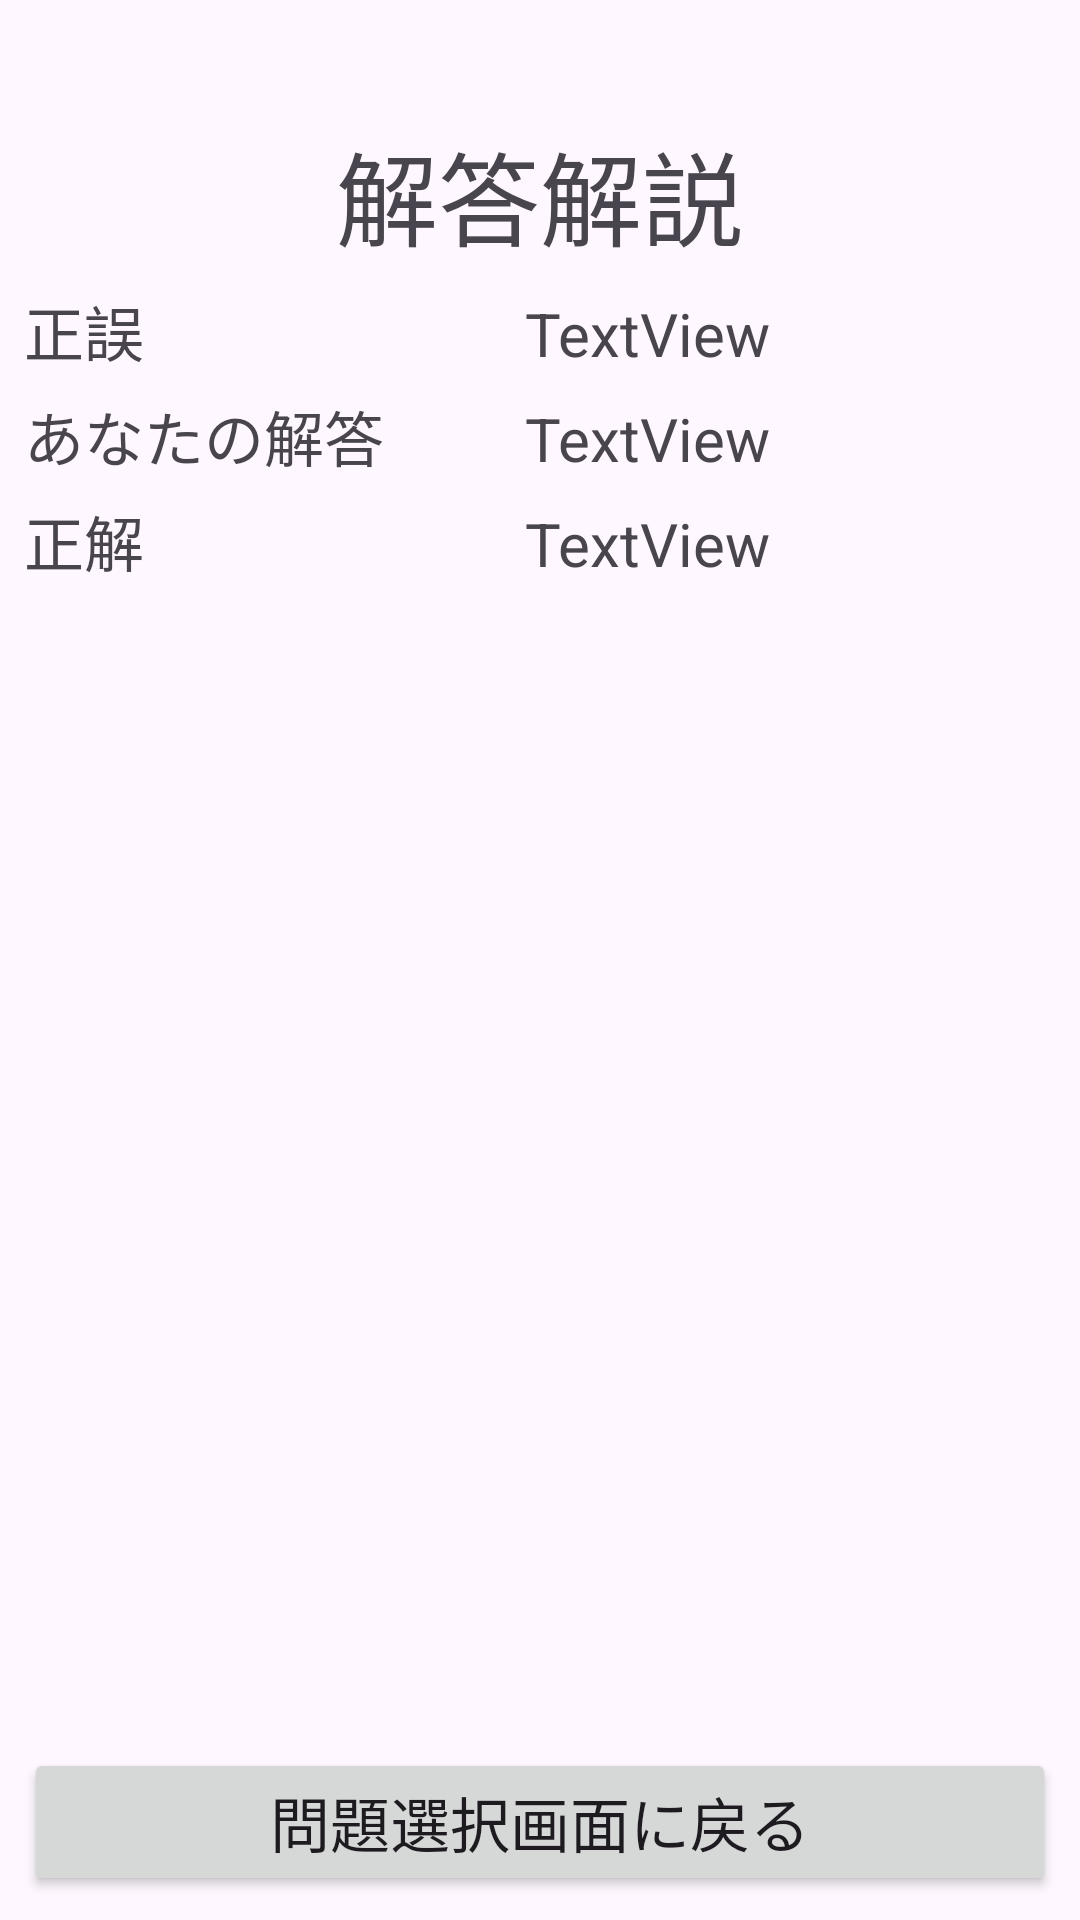

Layout XML and referenced resources for this Android screen:
<!-- AndroidManifest.xml: application theme Theme.MySPIApplication -->
<!-- res/layout/activity_explanation.xml -->
<?xml version="1.0" encoding="utf-8"?>
<androidx.constraintlayout.widget.ConstraintLayout xmlns:android="http://schemas.android.com/apk/res/android"
    xmlns:app="http://schemas.android.com/apk/res-auto"
    xmlns:tools="http://schemas.android.com/tools"
    android:id="@+id/main"
    android:layout_width="match_parent"
    android:layout_height="match_parent"
    android:fitsSystemWindows="true"
    tools:context=".ExplanationActivity">

    <TextView
        android:id="@+id/textView2"
        android:layout_width="wrap_content"
        android:layout_height="wrap_content"
        android:layout_marginStart="8dp"
        android:layout_marginTop="40dp"
        android:layout_marginEnd="8dp"
        android:text="解答解説"
        android:textSize="34sp"
        app:layout_constraintEnd_toEndOf="parent"
        app:layout_constraintStart_toStartOf="parent"
        app:layout_constraintTop_toTopOf="parent" />

    <TextView
        android:id="@+id/youranswer"
        android:layout_width="190dp"
        android:layout_height="wrap_content"
        android:layout_marginStart="8dp"
        android:text="あなたの解答"
        android:textSize="20sp"
        app:layout_constraintBaseline_toBaselineOf="@+id/youanswer"
        app:layout_constraintStart_toStartOf="parent" />

    <TextView
        android:id="@+id/correctanswer"
        android:layout_width="0dp"
        android:layout_height="wrap_content"
        android:layout_marginStart="8dp"
        android:text="正解"
        android:textSize="20sp"
        app:layout_constraintBaseline_toBaselineOf="@+id/correctanswertext"
        app:layout_constraintStart_toStartOf="parent" />

    <androidx.constraintlayout.widget.Guideline
        android:id="@+id/guideline6"
        android:layout_width="wrap_content"
        android:layout_height="wrap_content"
        android:orientation="vertical"
        app:layout_constraintGuide_percent="0.5" />

    <TextView
        android:id="@+id/youanswer"
        android:layout_width="190dp"
        android:layout_height="wrap_content"
        android:layout_marginStart="8dp"
        android:layout_marginTop="8dp"
        android:layout_marginEnd="8dp"
        android:text="TextView"
        android:textSize="20sp"
        app:layout_constraintEnd_toEndOf="parent"
        app:layout_constraintStart_toStartOf="@+id/guideline6"
        app:layout_constraintTop_toBottomOf="@+id/TvMaruBatu" />

    <TextView
        android:id="@+id/correctanswertext"
        android:layout_width="190dp"
        android:layout_height="wrap_content"
        android:layout_marginStart="8dp"
        android:layout_marginTop="8dp"
        android:layout_marginEnd="8dp"
        android:text="TextView"
        android:textSize="20sp"
        app:layout_constraintEnd_toEndOf="parent"
        app:layout_constraintStart_toStartOf="@+id/guideline6"
        app:layout_constraintTop_toBottomOf="@+id/youanswer" />

    <Button
        android:id="@+id/bt_homeback"
        android:layout_width="0dp"
        android:layout_height="wrap_content"
        android:layout_marginStart="8dp"
        android:layout_marginEnd="8dp"
        android:layout_marginBottom="8dp"
        android:text="問題選択画面に戻る"
        android:textSize="20sp"
        app:layout_constraintBottom_toBottomOf="parent"
        app:layout_constraintEnd_toEndOf="parent"
        app:layout_constraintStart_toStartOf="parent" />

    <TextView
        android:id="@+id/textView28"
        android:layout_width="190dp"
        android:layout_height="wrap_content"
        android:layout_marginStart="8dp"
        android:text="正誤"
        android:textSize="20sp"
        app:layout_constraintBaseline_toBaselineOf="@+id/TvMaruBatu"
        app:layout_constraintStart_toStartOf="parent" />

    <TextView
        android:id="@+id/TvMaruBatu"
        android:layout_width="190dp"
        android:layout_height="wrap_content"
        android:layout_marginStart="8dp"
        android:layout_marginTop="8dp"
        android:layout_marginEnd="8dp"
        android:text="TextView"
        android:textSize="20sp"
        app:layout_constraintEnd_toEndOf="parent"
        app:layout_constraintStart_toStartOf="@+id/guideline6"
        app:layout_constraintTop_toBottomOf="@+id/textView2" />

    <ScrollView
        android:layout_width="match_parent"
        android:layout_height="0dp"
        android:layout_marginStart="8dp"
        android:layout_marginTop="8dp"
        android:layout_marginEnd="8dp"
        android:layout_marginBottom="8dp"
        app:layout_constraintBottom_toTopOf="@+id/bt_homeback"
        app:layout_constraintEnd_toEndOf="parent"
        app:layout_constraintHorizontal_bias="1.0"
        app:layout_constraintStart_toStartOf="parent"
        app:layout_constraintTop_toBottomOf="@+id/correctanswertext"
        app:layout_constraintVertical_bias="1.0">

        <TextView
            android:id="@+id/textView30"
            android:layout_width="match_parent"
            android:layout_height="wrap_content"
            android:inputType="textMultiLine"
            android:scrollbars="vertical"
            android:text=""
            android:textSize="20sp"
            app:layout_constraintBottom_toBottomOf="parent"
            app:layout_constraintEnd_toEndOf="parent"
            app:layout_constraintStart_toStartOf="parent"
            app:layout_constraintTop_toTopOf="parent" />
    </ScrollView>

</androidx.constraintlayout.widget.ConstraintLayout>
<!-- resources referenced by this layout -->
<resources>
  <style name="Theme.MySPIApplication" parent="Base.Theme.MySPIApplication" />
  <style name="Base.Theme.MySPIApplication" parent="Theme.Material3.DayNight">
          
          
      </style>
</resources>
